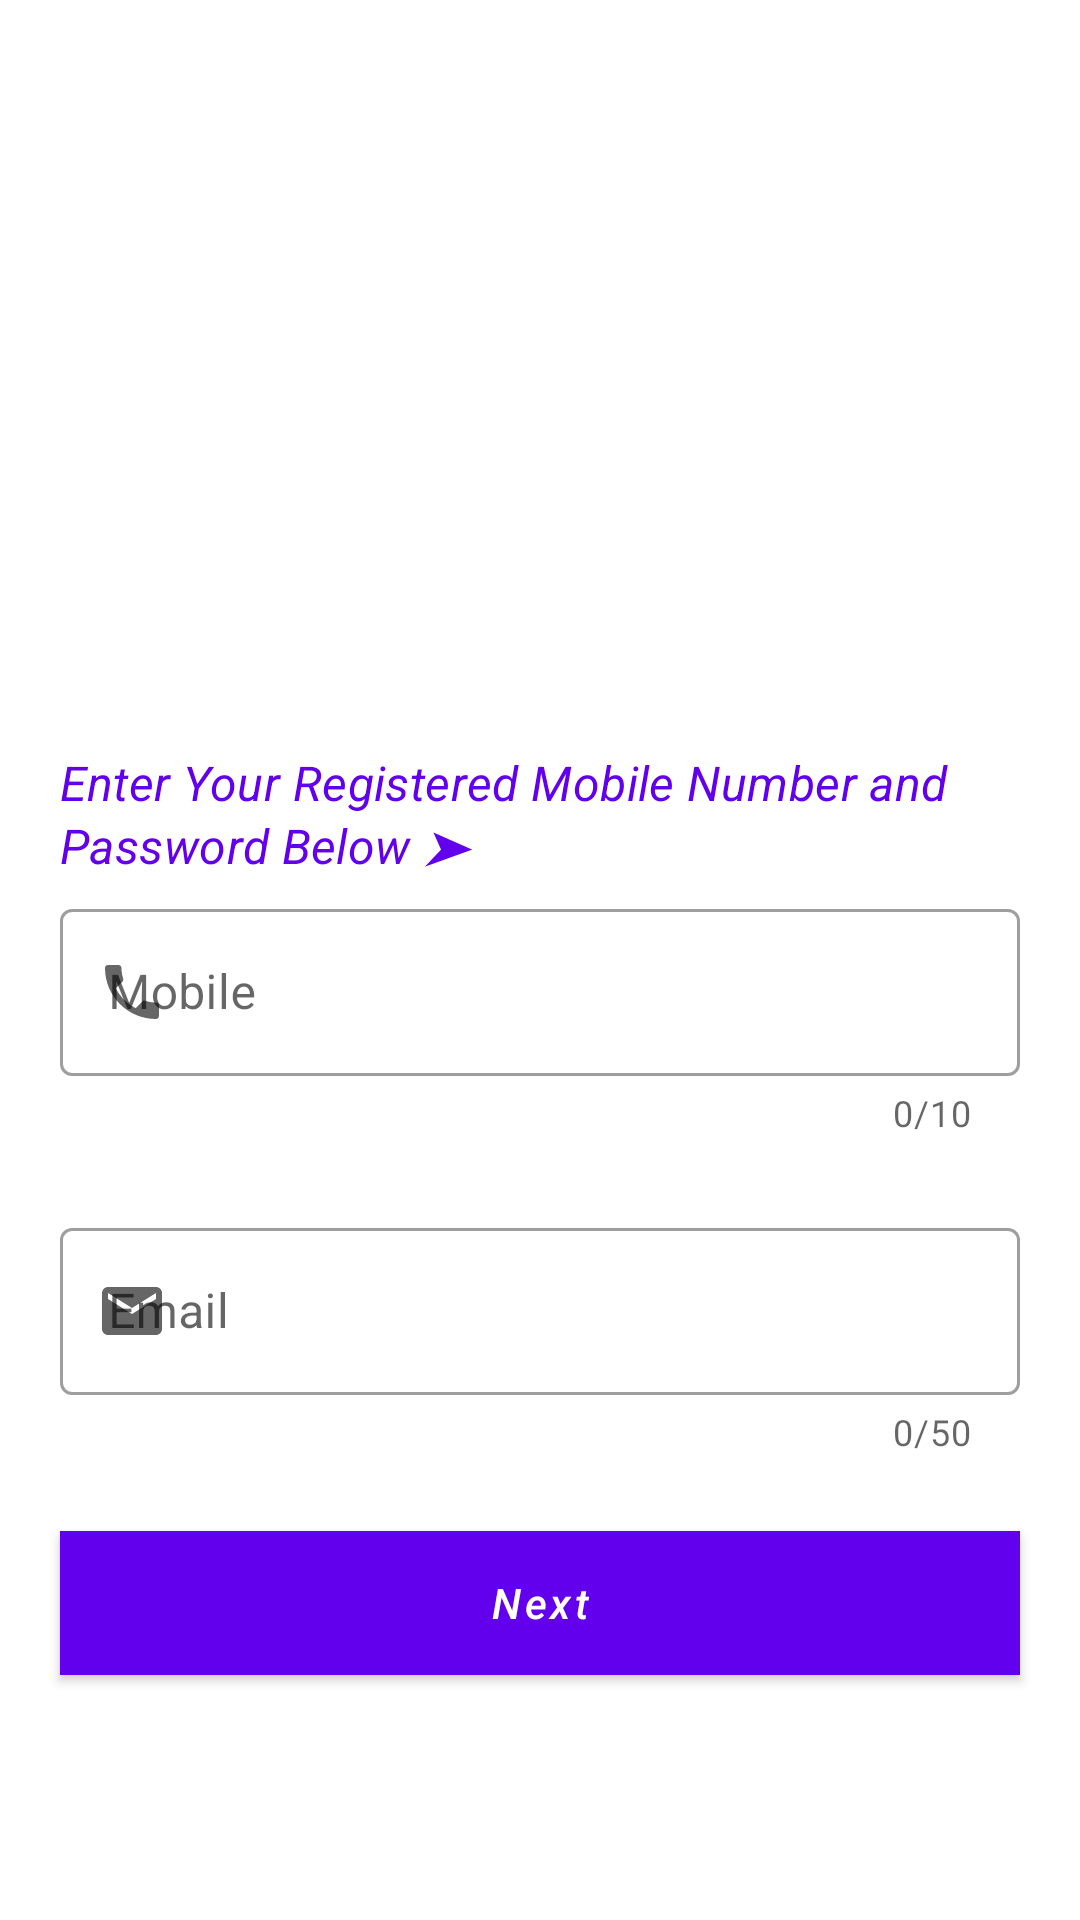

Write the Android layout XML for this screen, with the resource values it uses.
<!-- AndroidManifest.xml: fallback theme Theme.MaterialComponents.DayNight.NoActionBar -->
<!-- res/layout/forgot_password_fragment.xml -->
<?xml version="1.0" encoding="utf-8"?>
    <RelativeLayout xmlns:android="http://schemas.android.com/apk/res/android"
        xmlns:app="http://schemas.android.com/apk/res-auto"
        xmlns:tools="http://schemas.android.com/tools"
        android:layout_width="match_parent"
        android:layout_height="match_parent"
        tools:context=".ui.activities.ForgotPasswordFragment">

        <androidx.appcompat.widget.AppCompatImageView
            android:id="@+id/img_forgot_activity_logo"
            android:layout_width="wrap_content"
            android:layout_height="250dp"
            android:src="@drawable/ic_grab_food" />

        <androidx.appcompat.widget.AppCompatTextView
            android:id="@+id/txt_forgot_activity_heading"
            android:layout_width="wrap_content"
            android:layout_height="wrap_content"
            android:textStyle="italic"
            android:layout_below="@id/img_forgot_activity_logo"
            android:layout_marginHorizontal="20dp"
            android:text="@string/txt_forgot_password_heading"
            android:textAppearance="@style/TextAppearance.MaterialComponents.Subtitle1"
            android:textColor="?colorPrimary" />

        <com.google.android.material.textfield.TextInputLayout
            android:id="@+id/edt_forgot_activity_phone_number"
            style="@style/Widget.MaterialComponents.TextInputLayout.OutlinedBox"
            android:layout_width="match_parent"
            android:layout_height="wrap_content"
            android:layout_below="@id/txt_forgot_activity_heading"
            android:layout_marginHorizontal="20dp"
            android:layout_marginTop="5dp"
            app:counterEnabled="true"
            app:counterMaxLength="10"
            app:endIconMode="clear_text"
            app:prefixText="+91"
            android:hint="@string/mobile"
            app:startIconDrawable="@drawable/ic_phone_number">

            <com.google.android.material.textfield.TextInputEditText
                android:layout_width="match_parent"
                android:layout_height="wrap_content"
                android:inputType="number" />
        </com.google.android.material.textfield.TextInputLayout>

        <com.google.android.material.textfield.TextInputLayout
            android:id="@+id/edt_forgot_activity_email"
            style="@style/Widget.MaterialComponents.TextInputLayout.OutlinedBox"
            android:layout_width="match_parent"
            android:layout_height="wrap_content"
            android:layout_below="@id/edt_forgot_activity_phone_number"
            android:layout_marginHorizontal="20dp"
            android:layout_marginTop="25dp"
            app:counterEnabled="true"
            app:counterMaxLength="50"
            app:endIconMode="clear_text"
            android:hint="@string/email"
            app:startIconDrawable="@drawable/ic_email">

            <com.google.android.material.textfield.TextInputEditText
                android:layout_width="match_parent"
                android:layout_height="wrap_content"
                android:inputType="textEmailAddress"
                android:textColorHint="?colorPrimaryVariant" />
        </com.google.android.material.textfield.TextInputLayout>

        <com.google.android.material.button.MaterialButton
            android:id="@+id/btn_forgot_activity_next"
            android:layout_width="match_parent"
            android:layout_height="wrap_content"
            android:layout_below="@id/edt_forgot_activity_email"
            android:layout_marginHorizontal="20dp"
            android:layout_marginTop="25dp"
            android:background="?colorPrimaryVariant"
            android:text="@string/btn_forgot_password_next"
            android:textAllCaps="false"
            android:textStyle="italic"
            app:cornerRadius="85dp"
            android:textColor="@color/white" />

    </RelativeLayout>
<!-- resources referenced by this layout -->
<resources>
  <color name="white">#FFFFFFFF</color>
  <!-- drawable ic_email (drawable) -->
  <vector android:height="24dp" android:tint="#028F09"
      android:viewportHeight="24" android:viewportWidth="24"
      android:width="24dp" xmlns:android="http://schemas.android.com/apk/res/android">
      <path android:fillColor="@android:color/white" android:pathData="M20,4L4,4c-1.1,0 -1.99,0.9 -1.99,2L2,18c0,1.1 0.9,2 2,2h16c1.1,0 2,-0.9 2,-2L22,6c0,-1.1 -0.9,-2 -2,-2zM20,8l-8,5 -8,-5L4,6l8,5 8,-5v2z"/>
  </vector>
  <!-- drawable ic_phone_number (drawable) -->
  <vector android:height="24dp" android:tint="#028F09"
      android:viewportHeight="24" android:viewportWidth="24"
      android:width="24dp" xmlns:android="http://schemas.android.com/apk/res/android">
      <path android:fillColor="@android:color/white" android:pathData="M6.62,10.79c1.44,2.83 3.76,5.14 6.59,6.59l2.2,-2.2c0.27,-0.27 0.67,-0.36 1.02,-0.24 1.12,0.37 2.33,0.57 3.57,0.57 0.55,0 1,0.45 1,1V20c0,0.55 -0.45,1 -1,1 -9.39,0 -17,-7.61 -17,-17 0,-0.55 0.45,-1 1,-1h3.5c0.55,0 1,0.45 1,1 0,1.25 0.2,2.45 0.57,3.57 0.11,0.35 0.03,0.74 -0.25,1.02l-2.2,2.2z"/>
  </vector>
  <string name="btn_forgot_password_next">Next</string>
  <string name="email">Email</string>
  <string name="mobile">Mobile</string>
  <string name="txt_forgot_password_heading">Enter Your Registered Mobile Number and Password Below ➤</string>
</resources>
